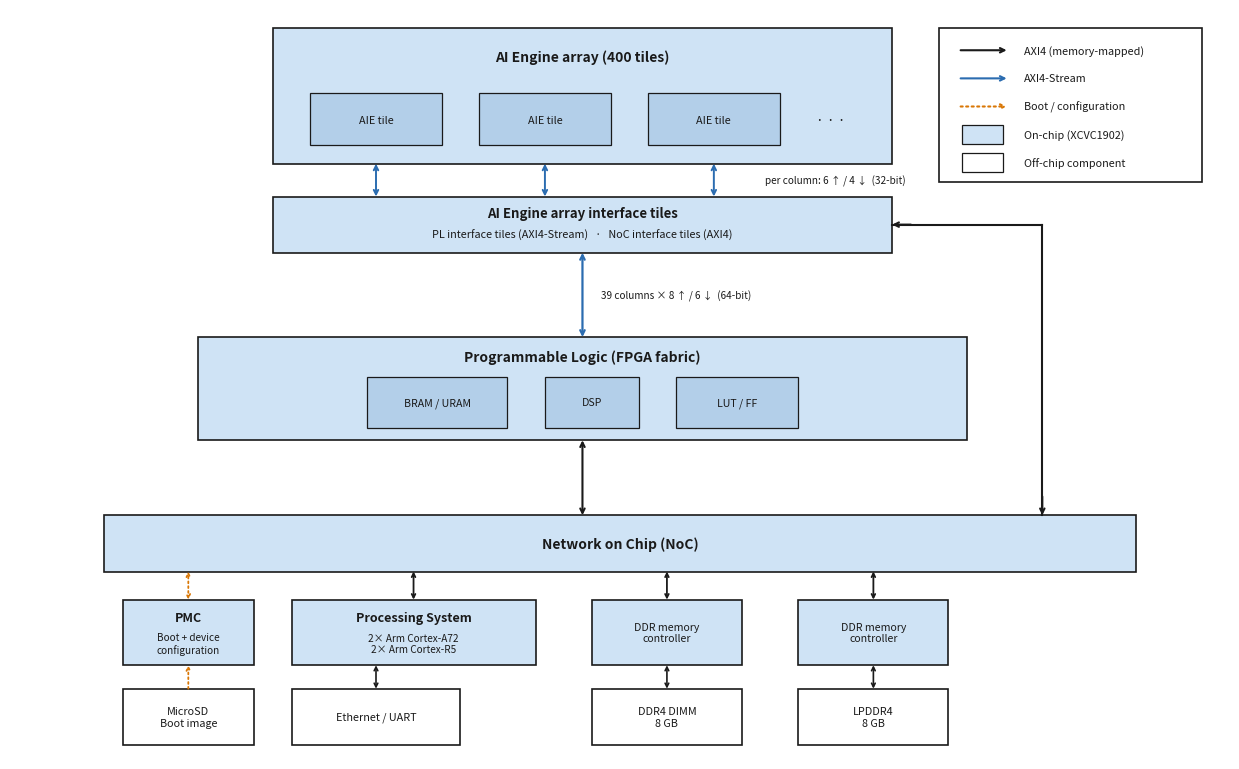

Generate this figure with matplotlib: (Note: this script raises an exception after producing the figure.)
#!/usr/bin/env python
"""VCK190 / XCVC1902 interconnect schematic -- algorithm-agnostic.

Utilitarian block-diagram style: plain boxes, black borders, muted fills,
color-coded arrows with a legend. Connectivity per AMD AM009 / NoC docs:
  - AIE array interface = PL interface tiles (AXI4-Stream, DIRECT to the
    fabric, no NoC) + NoC interface tiles (AXI4 via NMU/NSU)
  - PS, PMC, PL, AIE interface, and the integrated DDR memory controllers
    all attach to the NoC
  - PMC boots from MicroSD and configures the device (config traffic over
    the NoC)
"""
import matplotlib
matplotlib.use("Agg")
import matplotlib.pyplot as plt
from matplotlib.patches import Rectangle, FancyArrowPatch

ONCHIP  = "#cfe3f5"
ONCHIP2 = "#b3cfe9"   # on-chip sub-blocks
BLACK   = "#1a1a1a"
BLUE    = "#2b6cb0"
ORANGE  = "#d97706"

fig, ax = plt.subplots(figsize=(12.5, 7.8))
ax.set_xlim(0, 130); ax.set_ylim(0, 80)
ax.axis("off")

def box(x0, y0, x1, y1, fc="white", lw=1.2, z=2):
    ax.add_patch(Rectangle((x0, y0), x1-x0, y1-y0, facecolor=fc,
                           edgecolor=BLACK, linewidth=lw, zorder=z))

def txt(x, y, s, size=9, weight="normal", ha="center", va="center", z=5):
    ax.text(x, y, s, fontsize=size, fontweight=weight, ha=ha, va=va,
            color=BLACK, zorder=z)

def arrow(p0, p1, color=BLACK, lw=1.5, ls="-", both=True, z=4, head=8):
    ax.add_patch(FancyArrowPatch(p0, p1, arrowstyle="<->" if both else "->",
                                 mutation_scale=head, color=color, lw=lw,
                                 linestyle=ls, zorder=z, shrinkA=0, shrinkB=0))

# ---------------- AI Engine array ----------------
box(28, 63.5, 94, 78, fc=ONCHIP)
txt(61, 74.9, "AI Engine array (400 tiles)", 10, "bold")
for x0 in (32, 50, 68):
    box(x0, 65.5, x0 + 14, 71, fc=ONCHIP2, lw=0.9, z=3)
    txt(x0 + 7, 68.2, "AIE tile", 7.8, z=6)
txt(87.5, 68.2, "· · ·", 10)

# ---------------- AIE array interface ----------------
box(28, 54, 94, 60, fc=ONCHIP)
txt(61, 58.2, "AI Engine array interface tiles", 9.5, "bold")
txt(61, 55.9, "PL interface tiles (AXI4-Stream)   ·   NoC interface tiles (AXI4)", 7.8)
for x in (39, 57, 75):
    arrow((x, 60), (x, 63.5), color=BLUE, lw=1.4)
txt(80.5, 61.75, "per column: 6 \u2191 / 4 \u2193  (32-bit)", 7.2, ha="left")

# ---------------- Programmable Logic ----------------
box(20, 34, 102, 45, fc=ONCHIP)
txt(61, 42.9, "Programmable Logic (FPGA fabric)", 10, "bold")
for x0, x1, lab in [(38, 53, "BRAM / URAM"), (57, 67, "DSP"), (71, 84, "LUT / FF")]:
    box(x0, 35.3, x1, 40.8, fc=ONCHIP2, lw=0.9, z=3)
    txt((x0 + x1) / 2, 38.05, lab, 7.6, z=6)

# PL <-> AIE interface: direct AXI4-Stream through the PL interface tiles
arrow((61, 45), (61, 54), color=BLUE, lw=1.6)
txt(63, 49.5, "39 columns \u00d7 8 \u2191 / 6 \u2193  (64-bit)", 7.2, ha="left")

# AIE interface <-> NoC (routed around the PL block; heads only at the blocks)
ax.plot([94, 110], [57, 57], color=BLACK, lw=1.5, zorder=3)
ax.plot([110, 110], [57, 26], color=BLACK, lw=1.5, zorder=3)
arrow((96, 57), (94, 57), both=False)
arrow((110, 28), (110, 26), both=False)

# ---------------- NoC ----------------
box(10, 20, 120, 26, fc=ONCHIP)
txt(65, 23, "Network on Chip (NoC)", 10, "bold")
arrow((61, 34), (61, 26))            # PL <-> NoC

# ---------------- on-chip row: PMC, PS, DDR controllers ----------------
box(12, 10, 26, 17, fc=ONCHIP)
txt(19, 15.1, "PMC", 9, "bold")
txt(19, 12.3, "Boot + device\nconfiguration", 7.2)

box(30, 10, 56, 17, fc=ONCHIP)
txt(43, 15.1, "Processing System", 9, "bold")
txt(43, 12.3, "2× Arm Cortex-A72\n2× Arm Cortex-R5", 7.2)

for x0 in (62, 84):
    box(x0, 10, x0 + 16, 17, fc=ONCHIP)
    txt(x0 + 8, 13.5, "DDR memory\ncontroller", 7.6)

arrow((19, 17), (19, 20), color=ORANGE, ls=":", lw=1.3, head=6.5)  # PMC config
arrow((43, 17), (43, 20), lw=1.3, head=6.5)
arrow((70, 17), (70, 20), lw=1.3, head=6.5)
arrow((92, 17), (92, 20), lw=1.3, head=6.5)

# ---------------- off-chip components ----------------
box(12, 1.5, 26, 7.5)
txt(19, 4.5, "MicroSD\nBoot image", 7.8)
box(30, 1.5, 48, 7.5)
txt(39, 4.5, "Ethernet / UART", 7.8)
box(62, 1.5, 78, 7.5)
txt(70, 4.5, "DDR4 DIMM\n8 GB", 7.8)
box(84, 1.5, 100, 7.5)
txt(92, 4.5, "LPDDR4\n8 GB", 7.8)

arrow((19, 7.5), (19, 10), color=ORANGE, ls=":", both=False, lw=1.3, head=6.5)
arrow((39, 7.5), (39, 10), lw=1.2, head=6.5)
arrow((70, 7.5), (70, 10), lw=1.2, head=6.5)
arrow((92, 7.5), (92, 10), lw=1.2, head=6.5)

# ---------------- legend ----------------
box(99, 61.5, 127, 78, fc="white", z=6)
rows = [
    (BLACK,  "-",  "AXI4 (memory-mapped)",  "arrow"),
    (BLUE,   "-",  "AXI4-Stream",           "arrow"),
    (ORANGE, ":",  "Boot / configuration",  "arrow"),
    (ONCHIP, "-",  "On-chip (XCVC1902)",    "swatch"),
    ("white", "-", "Off-chip component",    "swatch"),
]
for i, (col, ls, lab, kind) in enumerate(rows):
    y = 75.6 - i * 3.0
    if kind == "arrow":
        ax.add_patch(FancyArrowPatch((101, y), (106.5, y), arrowstyle="->",
                                     mutation_scale=8, color=col, lw=1.5,
                                     linestyle=ls, zorder=7))
    else:
        ax.add_patch(Rectangle((101.4, y - 1.0), 4.4, 2.0, facecolor=col,
                               edgecolor=BLACK, lw=0.9, zorder=7))
    txt(108, y, lab, 7.8, ha="left", z=8)

fig.tight_layout()
out = "/home/snehadri/repos/aie-unsupervised-search/figs/vck190_dataflow_schematic.png"
fig.savefig(out, dpi=200, bbox_inches="tight", facecolor="white")
fig.savefig(out.replace(".png", ".pdf"), bbox_inches="tight", facecolor="white")
print("saved", out)
